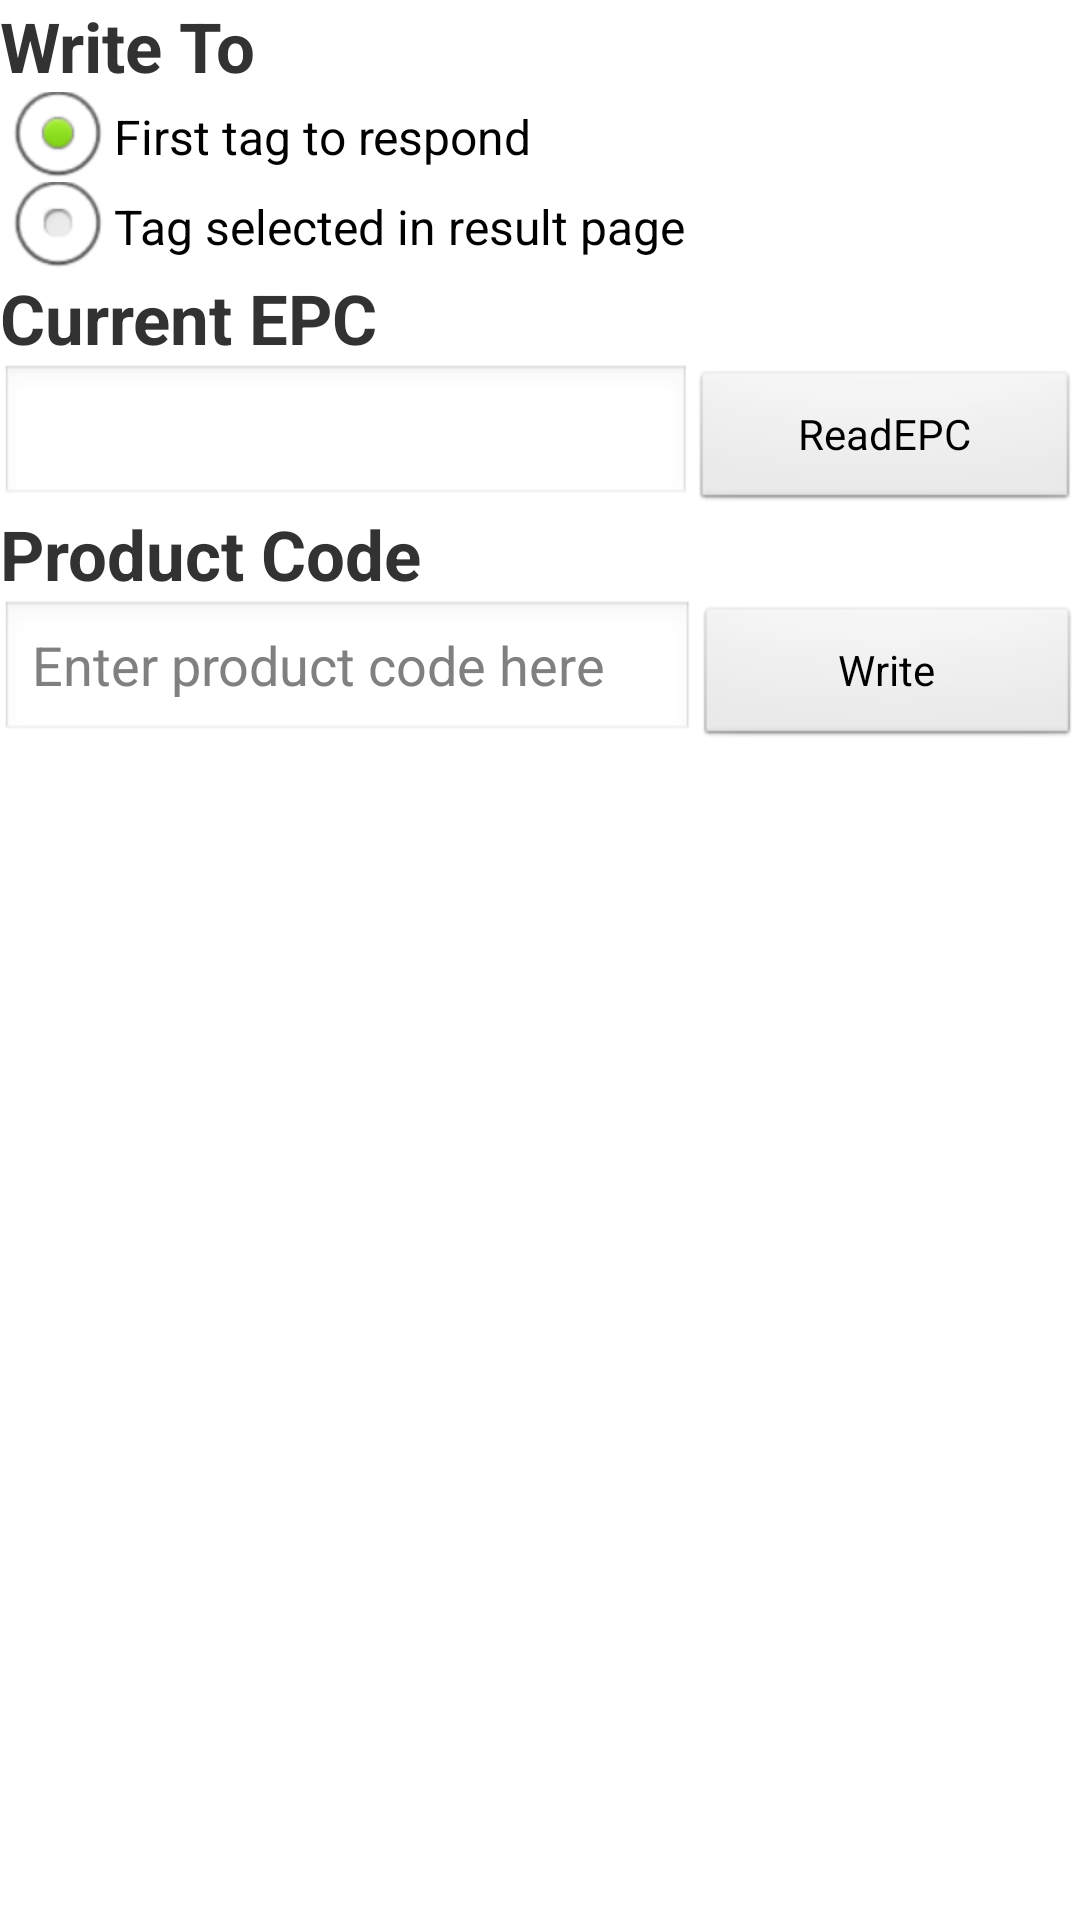

This screen was rendered from an Android layout file. Write that file and the resources it references.
<!-- AndroidManifest.xml: application theme AppTheme -->
<!-- res/layout/write_layout.xml -->
<?xml version="1.0" encoding="utf-8"?>

<LinearLayout xmlns:android="http://schemas.android.com/apk/res/android"
    android:orientation="vertical"
    android:layout_width="match_parent"
    android:layout_height="match_parent">


    <LinearLayout
        android:id="@+id/radio_setting"
        android:layout_width="match_parent"
        android:layout_height="wrap_content"
        android:visibility="visible"
        android:orientation="vertical">

        <TextView
            android:id="@+id/write_to"
            android:layout_width="wrap_content"
            android:layout_height="fill_parent"
            android:layout_gravity="left|bottom"
            android:layout_weight="0.8"
            android:text="Write To"
            android:textStyle="bold"
            android:textSize="23dp"
            />
        <RadioGroup
            android:id="@+id/Radio_write_selection_group"
            android:layout_width="fill_parent"
            android:layout_height="wrap_content"
            android:orientation="vertical" >

            <RadioButton
                android:id="@+id/write_selection1"
                android:layout_width="wrap_content"
                android:layout_height="30dp"
                android:checked="true"
                android:text="First tag to respond" />

            <RadioButton
                android:id="@+id/write_selection2"
                android:layout_width="wrap_content"
                android:layout_height="30dp"
                android:checked="false"
                android:text="Tag selected in result page" />
        </RadioGroup>


    </LinearLayout>

    <TextView
        android:id="@+id/CurrentEPC"
        android:layout_width="wrap_content"
        android:layout_height="wrap_content"
        android:text="Current EPC"
        android:textSize="23dp"
        android:textStyle="bold" />

    <LinearLayout
        android:layout_width="match_parent"
        android:layout_height="wrap_content"
        android:orientation="horizontal">

        <EditText
            android:id="@+id/current_epc"
            android:layout_width="wrap_content"
            android:layout_weight="0.7"
            android:layout_height="match_parent"
            />
        <Spinner
            android:id="@+id/writeTagList"
            android:layout_width="0dp"
            android:layout_height="fill_parent"
            android:layout_weight="0.7"
            android:ellipsize="marquee"
            android:padding="0sp"
            android:singleLine="false"
            android:spinnerMode="dropdown"
            android:visibility="gone" />
        <Button
            android:id="@+id/Read_current_epc"
            android:layout_width="40dp"
            android:layout_height="wrap_content"
            android:layout_weight="0.3"
            android:text="ReadEPC" />
    </LinearLayout>

    <TextView
        android:id="@+id/ProductCode"
        android:layout_width="wrap_content"
        android:layout_height="wrap_content"
        android:text="Product Code"
        android:textSize="23dp"
        android:textStyle="bold" />

    <LinearLayout
        android:layout_width="match_parent"
        android:layout_height="wrap_content"
        android:orientation="horizontal">

        <EditText
            android:id="@+id/productcode"
            android:layout_width="wrap_content"
            android:layout_height="wrap_content"
            android:layout_weight="0.7"
            android:hint="Enter product code here" />

        <Button
            android:id="@+id/Write_button"
            android:layout_width="120dp"
            android:layout_height="wrap_content"
            android:layout_weight="0.3"
            android:text="Write" />
    </LinearLayout>





</LinearLayout>
<!-- resources referenced by this layout -->
<resources>
  <style name="AppTheme" parent="AppBaseTheme">
          <item name="android:windowNoTitle">true</item>
          
      </style>
  <style name="AppBaseTheme" parent="android:Theme.Light">
          
      </style>
</resources>
